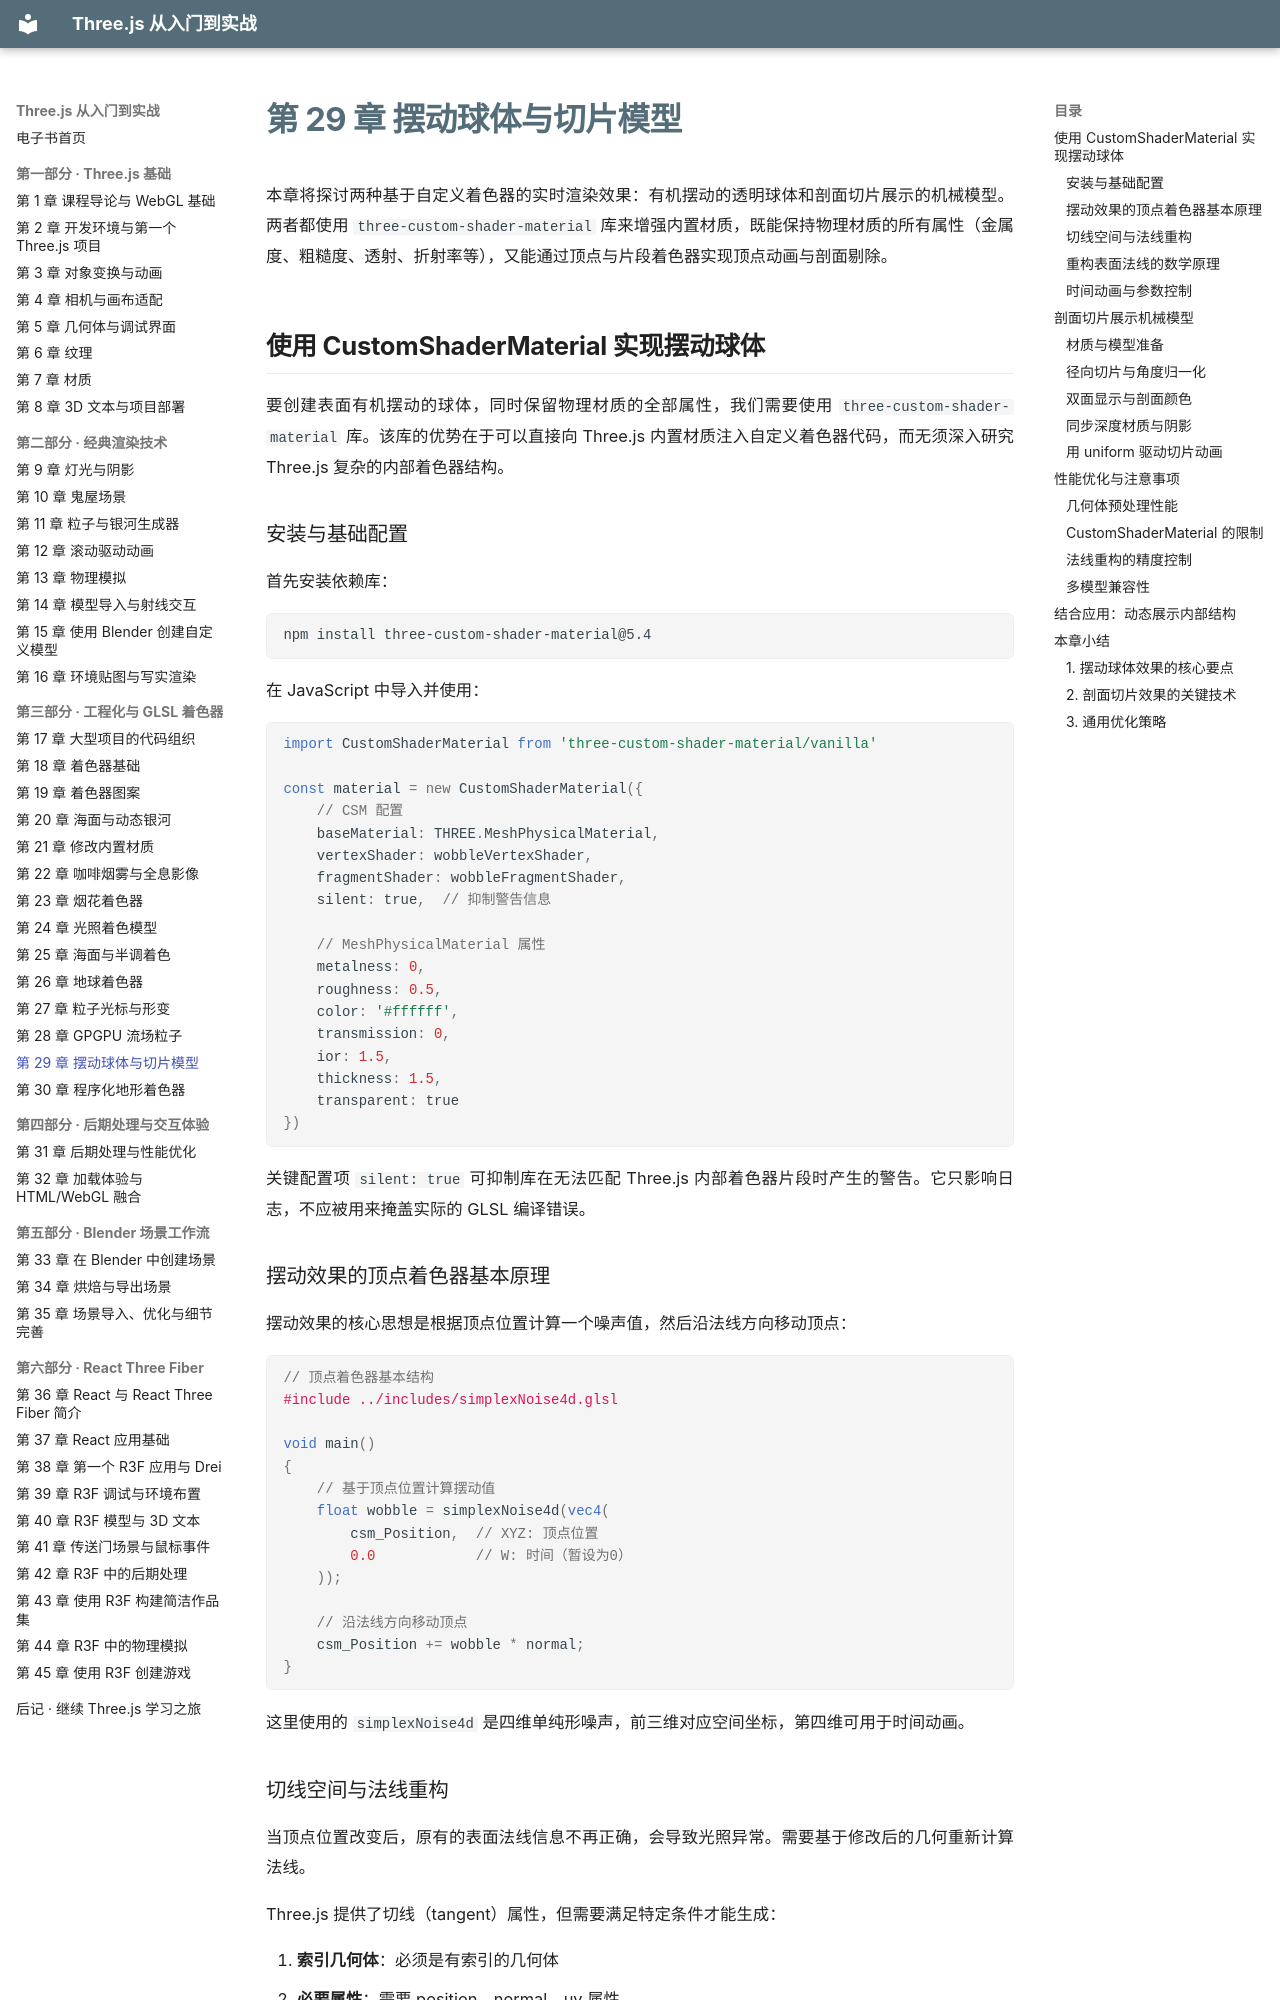

repository: zhaojiew10/threejs-journey-ebook · page: chapters/ch29/index.html · generator: mkdocs

---
title: "第 29 章 摆动球体与切片模型"
---

# 第 29 章 摆动球体与切片模型

本章将探讨两种基于自定义着色器的实时渲染效果：有机摆动的透明球体和剖面切片展示的机械模型。两者都使用 `three-custom-shader-material` 库来增强内置材质，既能保持物理材质的所有属性（金属度、粗糙度、透射、折射率等），又能通过顶点与片段着色器实现顶点动画与剖面剔除。

## 使用 CustomShaderMaterial 实现摆动球体

要创建表面有机摆动的球体，同时保留物理材质的全部属性，我们需要使用 `three-custom-shader-material` 库。该库的优势在于可以直接向 Three.js 内置材质注入自定义着色器代码，而无须深入研究 Three.js 复杂的内部着色器结构。

### 安装与基础配置

首先安装依赖库：

```bash
npm install three-custom-shader-material@5.4
```

在 JavaScript 中导入并使用：

```javascript
import CustomShaderMaterial from 'three-custom-shader-material/vanilla'

const material = new CustomShaderMaterial({
    // CSM 配置
    baseMaterial: THREE.MeshPhysicalMaterial,
    vertexShader: wobbleVertexShader,
    fragmentShader: wobbleFragmentShader,
    silent: true,  // 抑制警告信息

    // MeshPhysicalMaterial 属性
    metalness: 0,
    roughness: 0.5,
    color: '#ffffff',
    transmission: 0,
    ior: 1.5,
    thickness: 1.5,
    transparent: true
})
```

关键配置项 `silent: true` 可抑制库在无法匹配 Three.js 内部着色器片段时产生的警告。它只影响日志，不应被用来掩盖实际的 GLSL 编译错误。

### 摆动效果的顶点着色器基本原理

摆动效果的核心思想是根据顶点位置计算一个噪声值，然后沿法线方向移动顶点：

```glsl
// 顶点着色器基本结构
#include ../includes/simplexNoise4d.glsl

void main()
{
    // 基于顶点位置计算摆动值
    float wobble = simplexNoise4d(vec4(
        csm_Position,  // XYZ: 顶点位置
        0.0            // W: 时间（暂设为0）
    ));

    // 沿法线方向移动顶点
    csm_Position += wobble * normal;
}
```

这里使用的 `simplexNoise4d` 是四维单纯形噪声，前三维对应空间坐标，第四维可用于时间动画。
